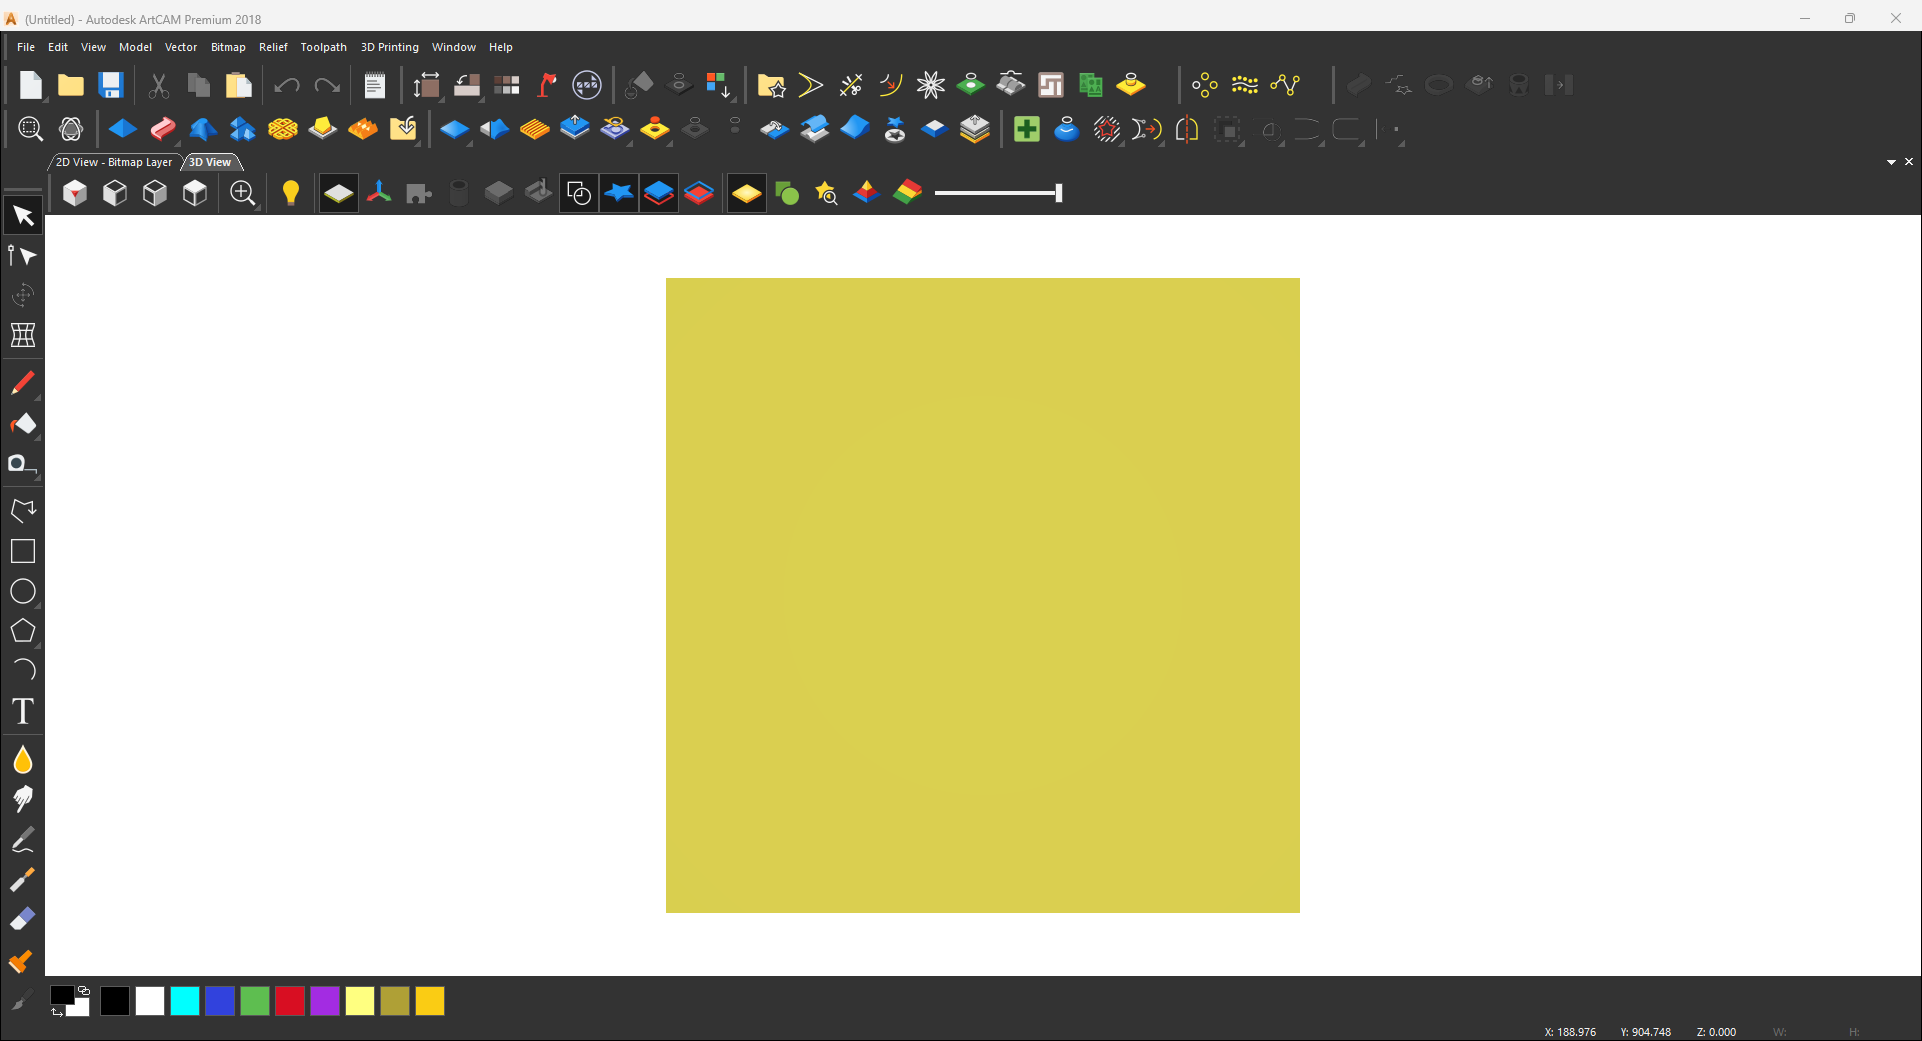
Workflow: Create_Vector_Layers

Step 1: (Untitled) - Autodesk ArtCAM Premium 2018(2) on the element (artcampro.exe)

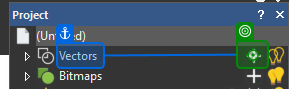
Step 2: click on 'Vectors' (repeated 5 times)